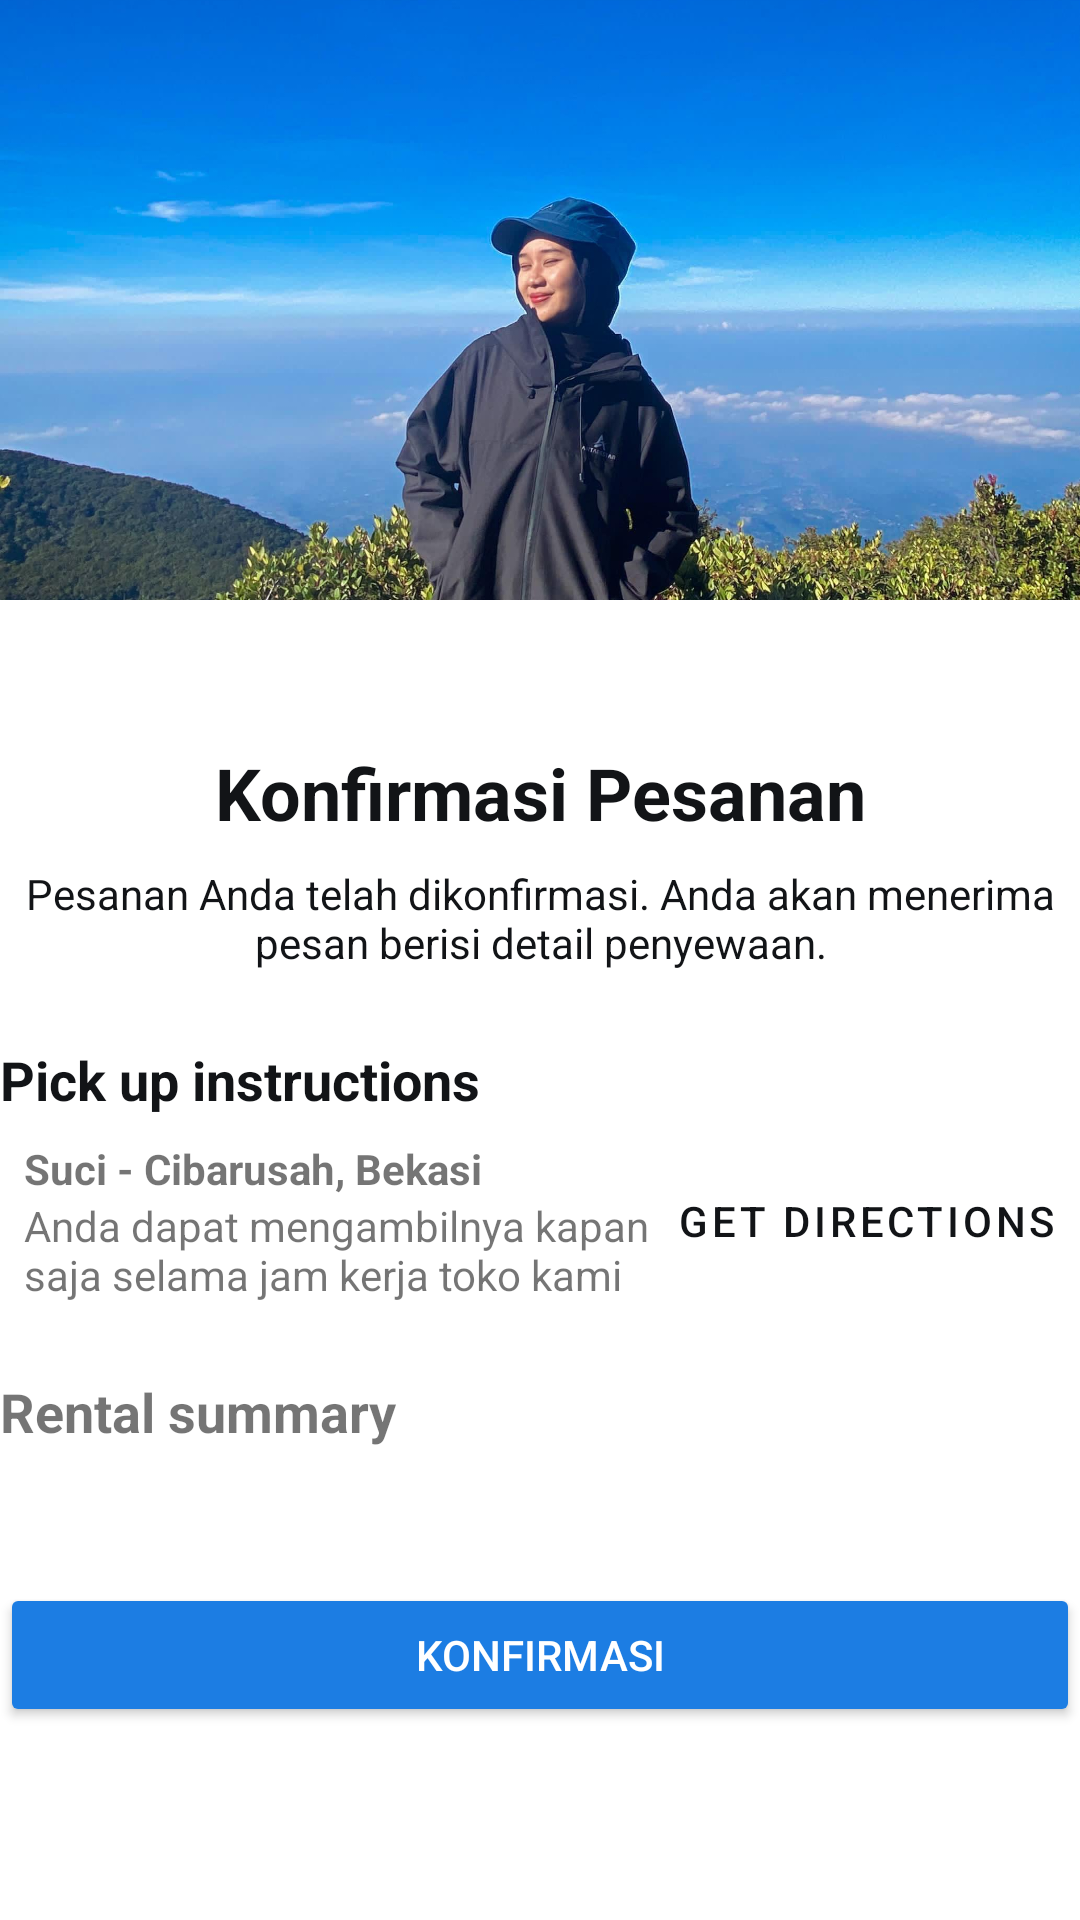

Write the Android layout XML for this screen, with the resource values it uses.
<!-- AndroidManifest.xml: application theme Theme.OutdoorWare -->
<!-- res/layout/pesanan.xml -->
<?xml version="1.0" encoding="utf-8"?>
<LinearLayout xmlns:android="http://schemas.android.com/apk/res/android"
    android:layout_width="match_parent"
    android:layout_height="match_parent"
    android:orientation="vertical">

    
    <ImageView
        android:id="@+id/backButton"
        android:layout_width="wrap_content"
        android:layout_height="200dp"
        android:scaleType="centerCrop"
        android:src="@drawable/background2"/>

    

        <LinearLayout
            android:layout_width="match_parent"
            android:layout_height="wrap_content"
            android:orientation="vertical"
            android:padding="16dp"/>

            
            <TextView
                android:layout_width="match_parent"
                android:layout_height="wrap_content"
                android:layout_marginTop="16dp"
                android:text="Konfirmasi Pesanan"
                android:textAlignment="center"
                android:textSize="24sp"
                android:textColor="#121417"
                android:textStyle="bold" />

            <TextView
                android:layout_width="match_parent"
                android:layout_height="wrap_content"
                android:layout_marginTop="8dp"
                android:text="Pesanan Anda telah dikonfirmasi. Anda akan menerima pesan berisi detail penyewaan."
                android:textColor="#121417"
                android:textAlignment="center" />

            
            <LinearLayout
                android:layout_width="match_parent"
                android:layout_height="wrap_content"
                android:layout_marginTop="24dp"
                android:orientation="vertical">

                <TextView
                    android:layout_width="match_parent"
                    android:layout_height="wrap_content"
                    android:text="Pick up instructions"
                    android:textSize="18sp"
                    android:textColor="#121417"
                    android:textStyle="bold" />

                <LinearLayout
                    android:layout_width="match_parent"
                    android:layout_height="wrap_content"
                    android:layout_marginTop="8dp"
                    android:gravity="center_vertical"
                    android:orientation="horizontal">

                    <LinearLayout
                        android:layout_width="0dp"
                        android:layout_height="wrap_content"
                        android:layout_marginStart="8dp"
                        android:layout_weight="1"
                        android:orientation="vertical">

                        <TextView
                            android:layout_width="wrap_content"
                            android:layout_height="wrap_content"
                            android:text="Suci - Cibarusah, Bekasi"
                            android:textStyle="bold" />

                        <TextView
                            android:layout_width="wrap_content"
                            android:layout_height="wrap_content"
                            android:text="Anda dapat mengambilnya kapan saja selama jam kerja toko kami" />
                    </LinearLayout>

                    <Button
                        android:id="@+id/directionsButton"
                        style="@style/Widget.MaterialComponents.Button.TextButton"
                        android:layout_width="wrap_content"
                        android:layout_height="wrap_content"
                        android:text="Get directions"
                        android:textColor="#121417"/>
                </LinearLayout>
            </LinearLayout>

            
            <TextView
                android:layout_width="match_parent"
                android:layout_height="wrap_content"
                android:layout_marginTop="24dp"
                android:text="Rental summary"
                android:textSize="18sp"
                android:textStyle="bold" />

            
            <LinearLayout
                android:layout_width="match_parent"
                android:layout_height="wrap_content"
                android:gravity="center_vertical"
                android:padding="8dp">

                <ImageView
                    android:layout_width="wrap_content"
                    android:layout_height="wrap_content"

                    />

                <TextView
                    android:id="@+id/item_name"
                    android:layout_width="0dp"
                    android:layout_height="wrap_content"
                    android:layout_marginStart="16dp"
                    android:layout_weight="1" />
                <TextView
                    android:id="@+id/item_price"
                    android:layout_width="0dp"
                    android:layout_height="wrap_content"
                    android:layout_marginStart="16dp"
                    android:layout_weight="1" />

                <TextView
                    android:layout_width="wrap_content"
                    android:layout_height="wrap_content"
                     />
            </LinearLayout>


    <Button
        android:id="@+id/confirmationButton"
        android:layout_width="match_parent"
        android:layout_height="wrap_content"
        android:layout_marginTop="10dp"
        android:backgroundTint="#1C7DE3"
        android:text="Konfirmasi"
        android:textColor="#FFFF" />

</LinearLayout>
<!-- resources referenced by this layout -->
<resources>
  <!-- drawable background2: jpg bitmap (drawable-v24, 491571 bytes) -->
  <style name="Theme.OutdoorWare" parent="Theme.MaterialComponents.DayNight.DarkActionBar">
          
          <item name="colorPrimary">@color/purple_500</item>
          <item name="colorPrimaryVariant">@color/purple_700</item>
          <item name="colorOnPrimary">@color/white</item>
          
          <item name="colorSecondary">@color/teal_200</item>
          <item name="colorSecondaryVariant">@color/teal_700</item>
          <item name="colorOnSecondary">@color/black</item>
          
          <item name="android:statusBarColor">?attr/colorPrimaryVariant</item>
          
      </style>
  <!-- not gathered from this repository: default colours our renderer supplied (Android Studio template values) -->
  <color name="purple_500">#FF6200EE</color>
  <color name="purple_700">#FF3700B3</color>
  <color name="teal_200">#FF03DAC5</color>
  <color name="teal_700">#FF018786</color>
  <color name="black">#FF000000</color>
  <color name="white">#FFFFFFFF</color>
</resources>
